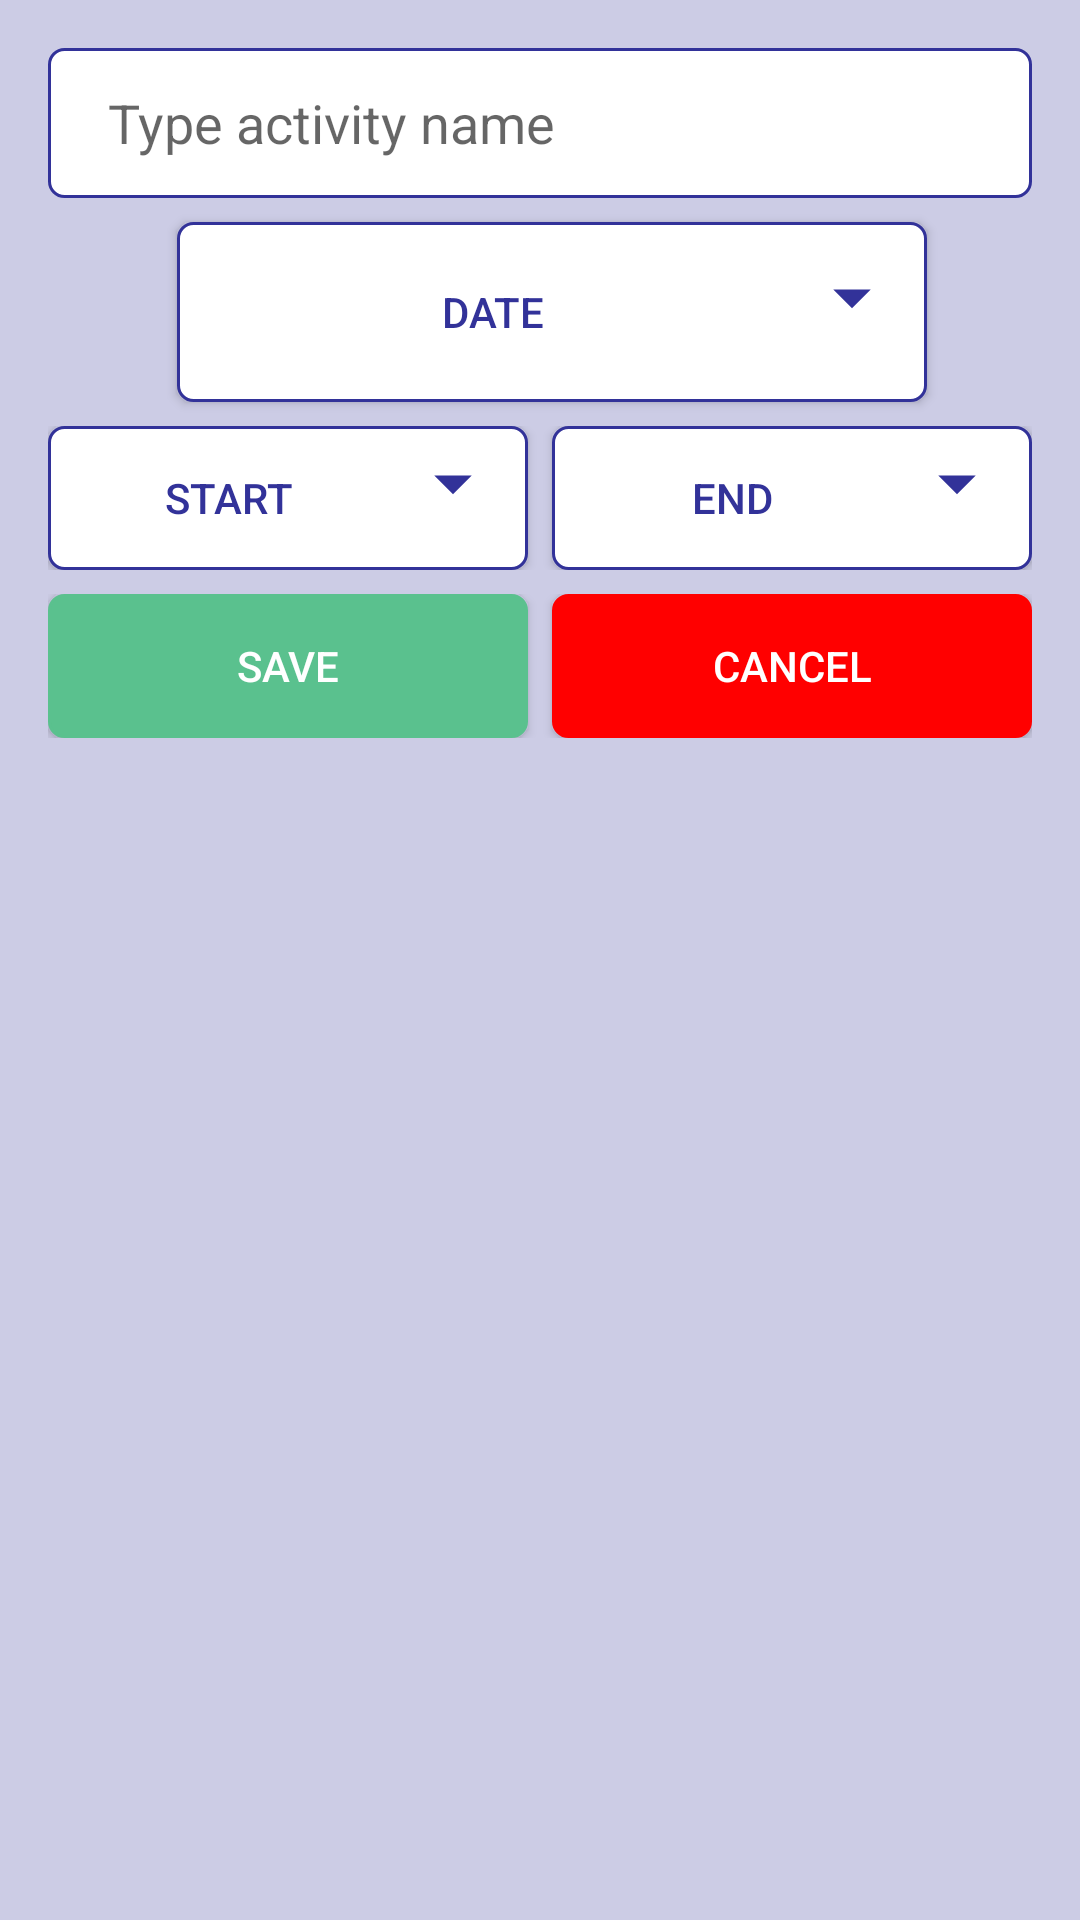

Write the Android layout XML for this screen, with the resource values it uses.
<!-- AndroidManifest.xml: fallback theme Theme.MaterialComponents.DayNight.NoActionBar -->
<!-- res/layout/add_activity.xml -->
<?xml version="1.0" encoding="utf-8"?>
<androidx.constraintlayout.widget.ConstraintLayout xmlns:android="http://schemas.android.com/apk/res/android"
    xmlns:app="http://schemas.android.com/apk/res-auto"
    android:layout_width="match_parent"
    android:layout_height="wrap_content"
    android:background="#CCCCE5"
    android:padding="16dp"
    android:layout_margin="20dp">



    <EditText
        android:id="@+id/title"
        android:layout_width="match_parent"
        android:layout_height="50dp"
        android:background="@drawable/custom_input"
        android:hint="Type activity name"
        android:paddingLeft="20dp"
        app:layout_constraintLeft_toLeftOf="parent"
        app:layout_constraintTop_toTopOf="parent" />

    <Button
        android:id="@+id/date"
        android:layout_width="250dp"
        android:layout_height="60dp"
        android:layout_marginLeft="8dp"
        android:layout_marginTop="8dp"
        android:background="@drawable/button_background"
        android:drawableEnd="@drawable/ic_arrow_drop_down"
        android:text="Date"
        android:textColor="#323299"
        app:layout_constraintEnd_toEndOf="parent"
        app:layout_constraintLeft_toLeftOf="parent"
        app:layout_constraintStart_toStartOf="parent"
        app:layout_constraintTop_toBottomOf="@id/title" />

    <LinearLayout
        android:id="@+id/time"
        android:layout_width="match_parent"
        android:layout_height="wrap_content"
        android:layout_marginTop="8dp"
        android:orientation="horizontal"
        app:layout_constraintTop_toBottomOf="@id/date">

        <Button
            android:id="@+id/startTime"
            android:layout_width="0dp"
            android:layout_height="wrap_content"
            android:layout_weight="1"
            android:background="@drawable/button_background"
            android:drawableEnd="@drawable/ic_arrow_drop_down"
            android:text="start"
            android:textColor="#323299" />

        <View
            android:layout_width="8dp"
            android:layout_height="0dp" />

        <Button
            android:id="@+id/endTime"
            android:layout_width="0dp"
            android:layout_height="wrap_content"
            android:layout_weight="1"
            android:background="@drawable/button_background"
            android:drawableEnd="@drawable/ic_arrow_drop_down"
            android:text="end"
            android:textColor="#323299" />

    </LinearLayout>

    <LinearLayout
        android:id="@+id/action"
        android:layout_width="match_parent"
        android:layout_height="wrap_content"
        android:layout_marginTop="8dp"
        android:orientation="horizontal"
        app:layout_constraintTop_toBottomOf="@id/time">

        <Button
            android:id="@+id/save"
            android:layout_width="0dp"
            android:layout_height="wrap_content"
            android:layout_weight="1"
            android:background="@drawable/save_cancel"
            android:text="save"
            android:textColor="#ffffff" />

        <View
            android:layout_width="8dp"
            android:layout_height="0dp" />

        <Button
            android:id="@+id/cancel"
            android:layout_width="0dp"
            android:layout_height="wrap_content"
            android:layout_weight="1"
            android:background="@drawable/save"
            android:text="cancel"
            android:textColor="#ffffff" />

    </LinearLayout>

</androidx.constraintlayout.widget.ConstraintLayout>
<!-- resources referenced by this layout -->
<resources>
  <!-- drawable button_background (drawable) -->
  <?xml version="1.0" encoding="utf-8"?>
  <shape xmlns:android="http://schemas.android.com/apk/res/android" android:shape="rectangle" >
      <corners
          android:radius="5dp"
          />
  
      <solid
          android:color="#ffffff"/>
  
      <stroke
          android:width="1dp"
          android:color="#323299"
          />
  </shape>
  <!-- drawable custom_input (drawable) -->
  <?xml version="1.0" encoding="utf-8"?>
  <selector xmlns:android="http://schemas.android.com/apk/res/android">
  
      <item android:state_enabled="true" android:state_focused="true">
          <shape android:shape="rectangle">
              <solid android:color="#ffffff"/>
              <corners android:radius="5dp"/>
              <stroke android:color="#696969" android:width="1dp"/>
          </shape>
      </item>
  
      <item android:state_enabled="true">
          <shape android:shape="rectangle">
              <solid android:color="#ffffff"/>
              <corners android:radius="5dp"/>
              <stroke android:color="#323299" android:width="1dp"/>
          </shape>
      </item>
  
  </selector>
  <!-- drawable ic_arrow_drop_down (drawable) -->
  <vector android:height="40dp" android:tint="#323299"
      android:viewportHeight="32" android:viewportWidth="32"
      android:width="40dp" xmlns:android="http://schemas.android.com/apk/res/android">
      <path android:fillColor="@android:color/white" android:pathData="M7,10l5,5 5,-5z"/>
  </vector>
  <!-- drawable save (drawable) -->
  <?xml version="1.0" encoding="utf-8"?>
  <shape xmlns:android="http://schemas.android.com/apk/res/android" android:shape="rectangle" >
  
      <solid
          android:color="#FF0000"/>
  
      <corners
          android:radius="5dp"
          />
  
      <stroke
          android:width="1dp"
          android:color="#FF0000"
          />
  </shape>
  <!-- drawable save_cancel (drawable) -->
  <?xml version="1.0" encoding="utf-8"?>
  <shape xmlns:android="http://schemas.android.com/apk/res/android" android:shape="rectangle" >
  
      <solid
          android:color="#5AC18E"/>
  
      <corners
          android:radius="5dp"
          />
  
      <stroke
          android:width="1dp"
          android:color="#5AC18E"
          />
  </shape>
</resources>
